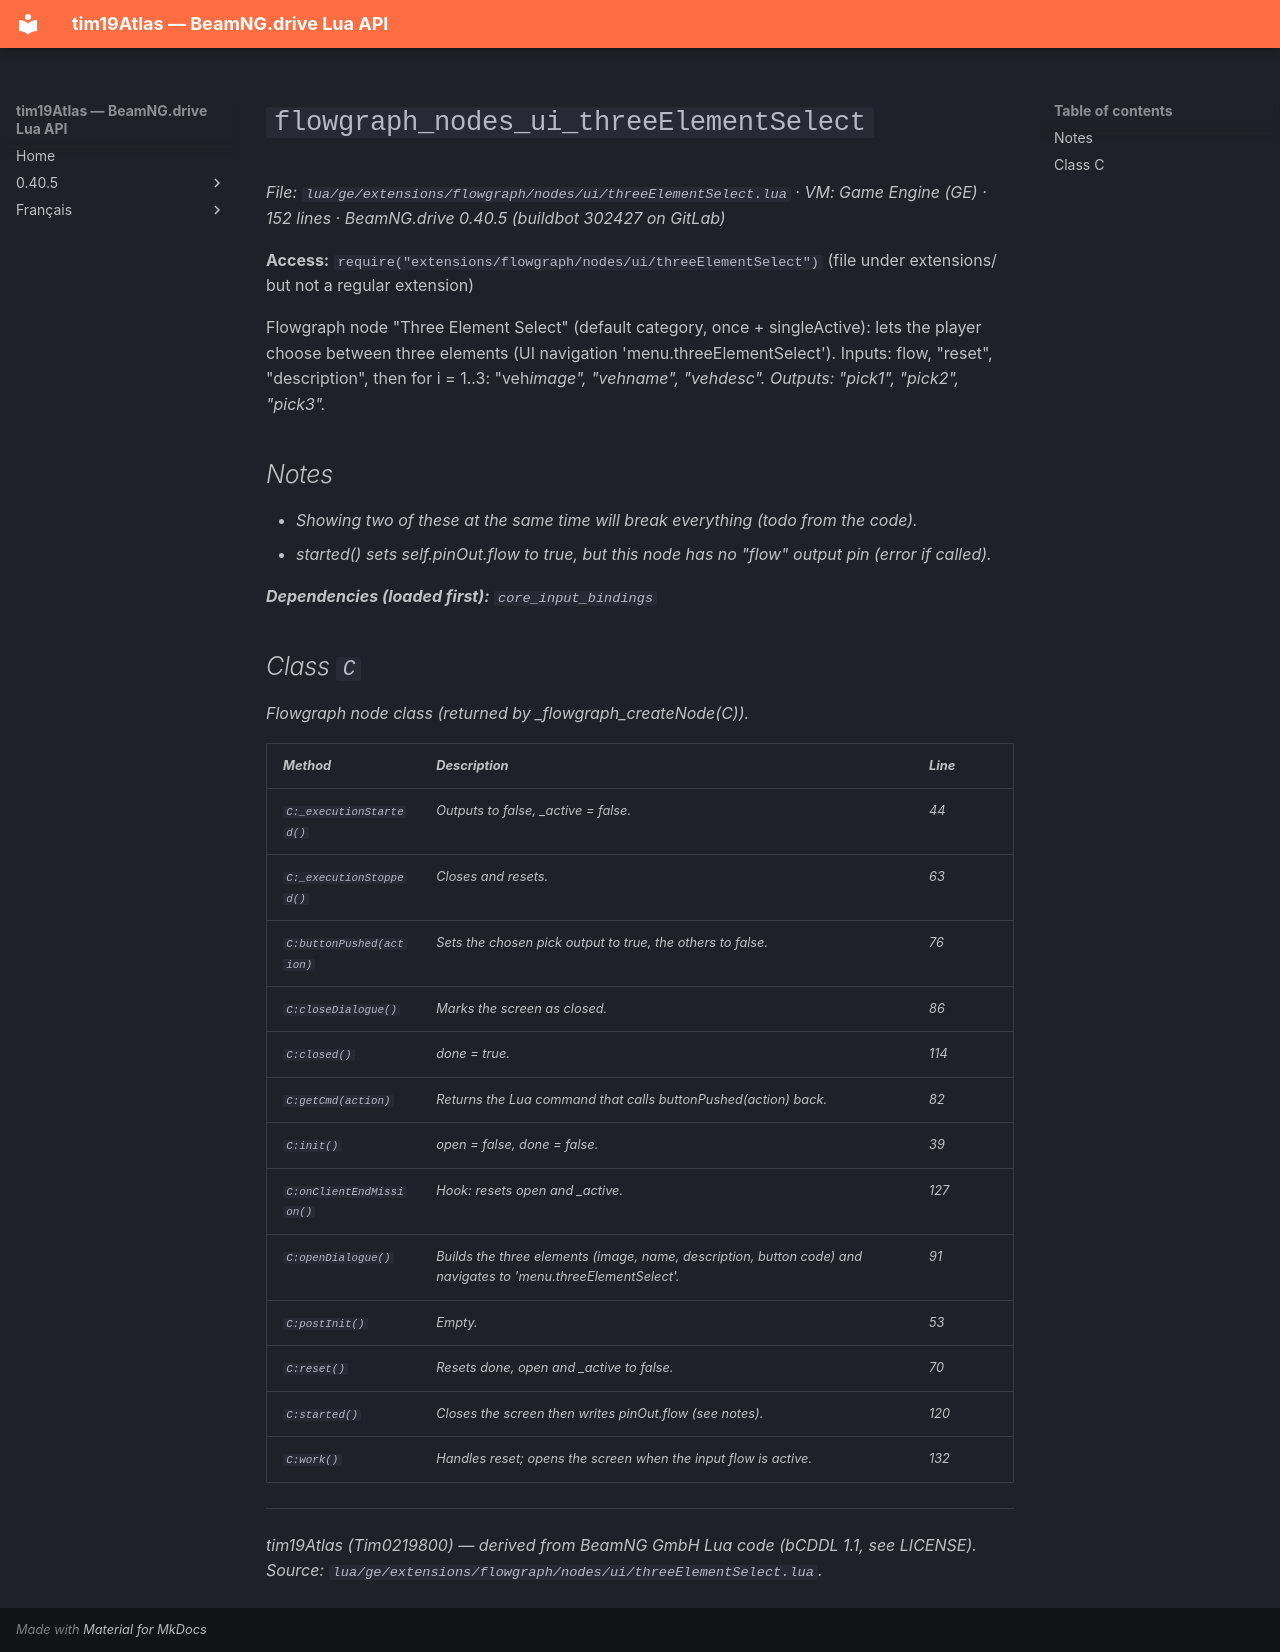

repository: Tim0219800/beamng-lua-atlas · page: 0.40.5/ge/extensions/flowgraph/nodes/ui/threeElementSelect.html · generator: mkdocs

# `flowgraph_nodes_ui_threeElementSelect`

*File: `lua/ge/extensions/flowgraph/nodes/ui/threeElementSelect.lua` · VM: Game Engine (GE) · 152 lines · BeamNG.drive 0.40.5 (buildbot 302427 on GitLab)*

**Access:** `require("extensions/flowgraph/nodes/ui/threeElementSelect")` (file under extensions/ but not a regular extension)

Flowgraph node "Three Element Select" (default category, once + singleActive): lets the player choose between three elements (UI navigation 'menu.threeElementSelect'). Inputs: flow, "reset", "description", then for i = 1..3: "veh<i>image", "veh<i>name", "veh<i>desc". Outputs: "pick1", "pick2", "pick3".

## Notes

- Showing two of these at the same time will break everything (todo from the code).
- started() sets self.pinOut.flow to true, but this node has no "flow" output pin (error if called).

**Dependencies (loaded first):** `core_input_bindings`

## Class `C`

Flowgraph node class (returned by _flowgraph_createNode(C)).

| Method | Description | Line |
|---|---|---|
| `C:_executionStarted()` | Outputs to false, _active = false. | 44 |
| `C:_executionStopped()` | Closes and resets. | 63 |
| `C:buttonPushed(action)` | Sets the chosen pick output to true, the others to false. | 76 |
| `C:closeDialogue()` | Marks the screen as closed. | 86 |
| `C:closed()` | done = true. | 114 |
| `C:getCmd(action)` | Returns the Lua command that calls buttonPushed(action) back. | 82 |
| `C:init()` | open = false, done = false. | 39 |
| `C:onClientEndMission()` | Hook: resets open and _active. | 127 |
| `C:openDialogue()` | Builds the three elements (image, name, description, button code) and navigates to 'menu.threeElementSelect'. | 91 |
| `C:postInit()` | Empty. | 53 |
| `C:reset()` | Resets done, open and _active to false. | 70 |
| `C:started()` | Closes the screen then writes pinOut.flow (see notes). | 120 |
| `C:work()` | Handles reset; opens the screen when the input flow is active. | 132 |

---
*tim19Atlas (Tim0219800) — derived from BeamNG GmbH Lua code (bCDDL 1.1, see LICENSE). Source: `lua/ge/extensions/flowgraph/nodes/ui/threeElementSelect.lua`.*
